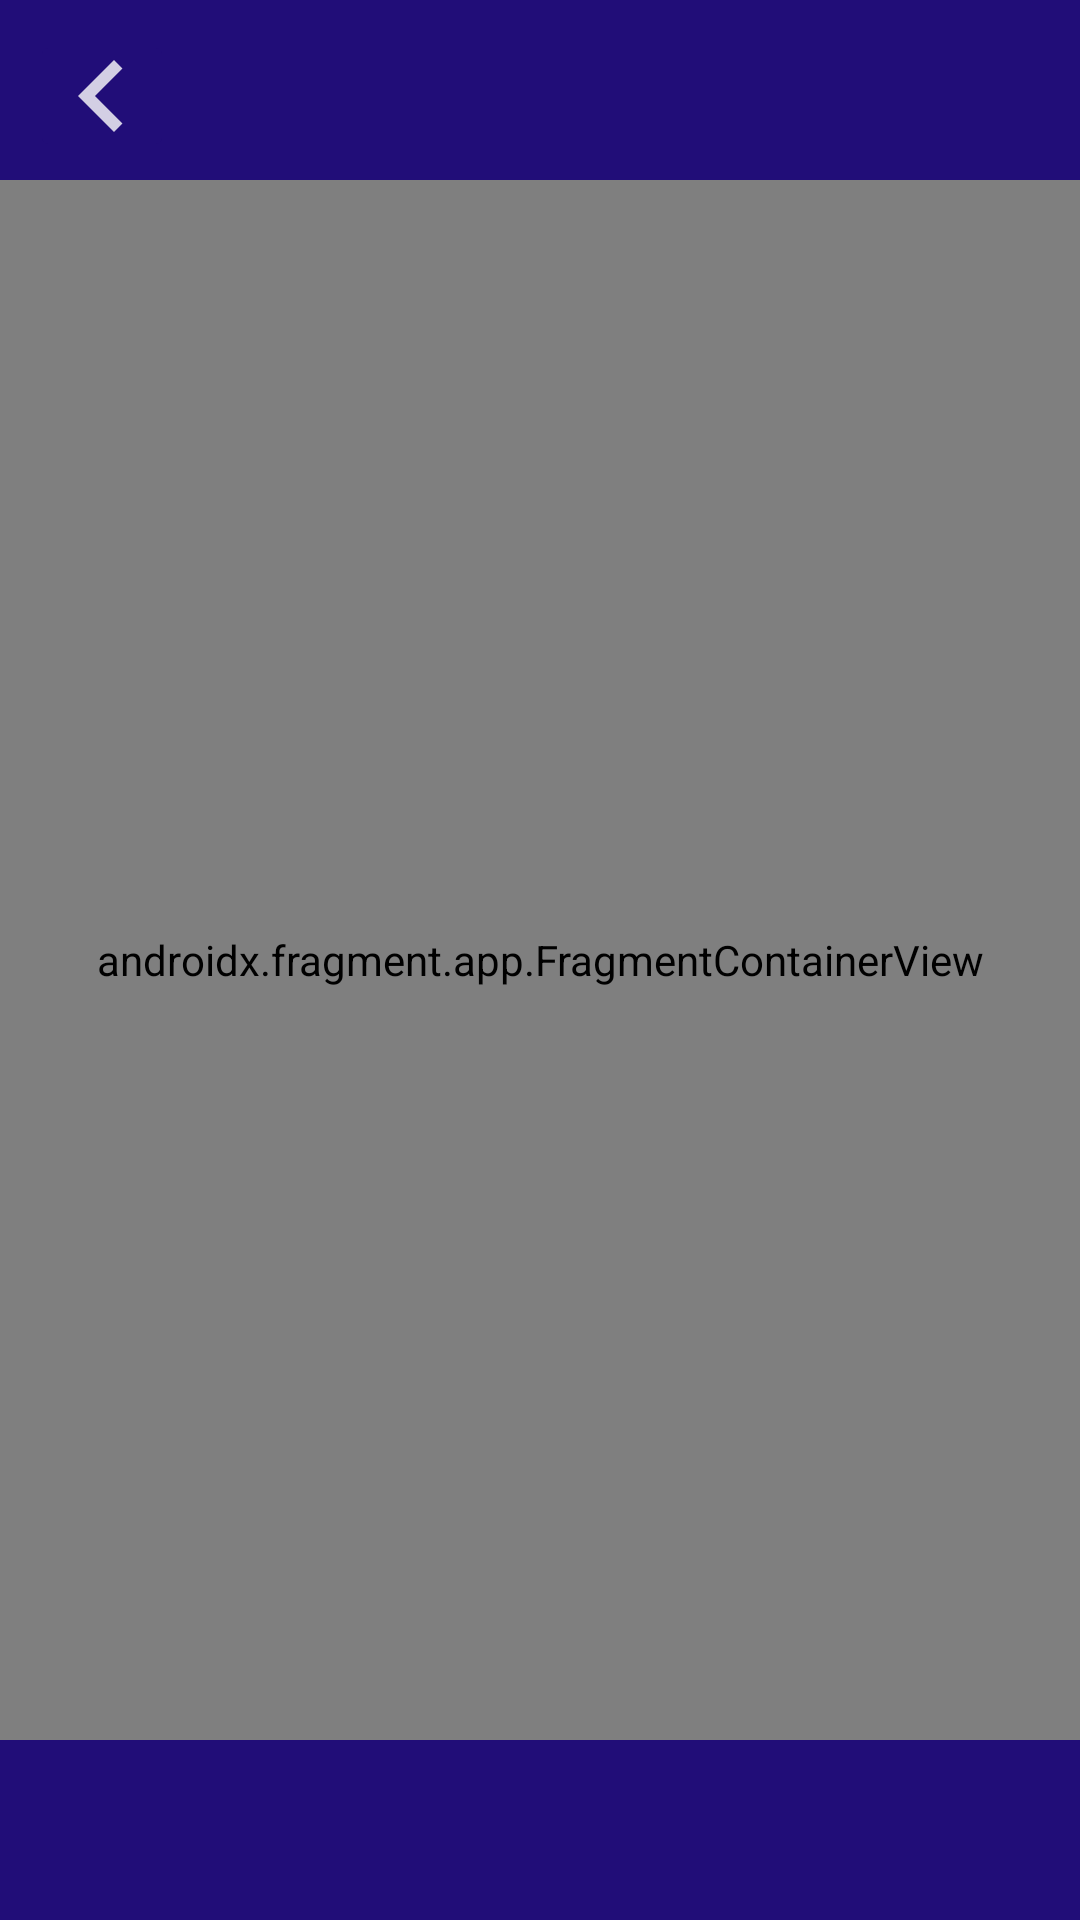

Here is an Android app screen rendered from its layout file. Give the layout XML and the strings, colors and styles it references.
<!-- AndroidManifest.xml: application theme Theme.MyToDoBasic -->
<!-- res/layout/activity_login.xml -->
<?xml version="1.0" encoding="utf-8"?>
<RelativeLayout xmlns:android="http://schemas.android.com/apk/res/android"
    xmlns:app="http://schemas.android.com/apk/res-auto"
    xmlns:tools="http://schemas.android.com/tools"
    android:layout_width="match_parent"
    android:layout_height="match_parent"
    android:background="@color/colorPrimary"
    tools:context=".Usuario.LoginActivity">


    <ImageButton
        android:id="@+id/imageVoltar"
        android:layout_width="wrap_content"
        android:layout_height="wrap_content"
        android:layout_marginStart="10dp"
        android:layout_marginTop="10dp"
        android:backgroundTint="@color/colorPrimary"
        android:contentDescription="@string/voltar"
        app:srcCompat="@drawable/ic_voltar" />

    <RelativeLayout
        style="@style/container_bottom"
        android:layout_width="match_parent"
        android:layout_height="match_parent"
        android:layout_marginTop="60dp"
        android:layout_marginBottom="60dp"
        android:orientation="vertical">


        <androidx.fragment.app.FragmentContainerView
            android:id="@+id/loginFragment"
            android:name="br.kelvynn.mytodobasic.Usuario.LoginFragment"
            android:layout_width="match_parent"
            android:layout_height="match_parent" />
    </RelativeLayout>


</RelativeLayout>
<!-- resources referenced by this layout -->
<resources>
  <color name="colorPrimary">#210d78</color>
  <!-- drawable ic_voltar (drawable-anydpi) -->
  <vector xmlns:android="http://schemas.android.com/apk/res/android"
      android:width="24dp"
      android:height="24dp"
      android:viewportWidth="24"
      android:viewportHeight="24"
      android:tint="#FFFFFF"
      android:alpha="0.8"
      android:autoMirrored="true">
    <group android:scaleX="2"
        android:scaleY="2"
        android:translateX="-12"
        android:translateY="-12">
      <path
          android:fillColor="@android:color/white"
          android:pathData="M15.41,7.41L14,6l-6,6 6,6 1.41,-1.41L10.83,12z"/>
    </group>
  </vector>
  <string name="voltar">Voltar</string>
  <style name="container_bottom">
          <item name="android:layout_width">match_parent</item>
          <item name="android:layout_height">match_parent</item>
          <item name="android:background">@drawable/baground_bottom</item>
      </style>
  <style name="Theme.MyToDoBasic" parent="Theme.MaterialComponents.Light.NoActionBar">
          
          <item name="colorPrimary">@color/colorPrimary</item>
          <item name="colorPrimaryVariant">@color/colorPrimary</item>
          <item name="colorOnPrimary">@color/colorPrimary</item>
          
          <item name="colorSecondary">@color/colorPrimary</item>
          <item name="colorSecondaryVariant">@color/colorPrimary</item>
          <item name="colorOnSecondary">@color/colorPrimary</item>
          
          <item name="android:statusBarColor" tools:targetApi="l">?attr/colorPrimaryVariant</item>
          
      </style>
  <!-- drawable baground_bottom (drawable-xxhdpi) -->
  <?xml version="1.0" encoding="utf-8"?>
  <shape xmlns:android="http://schemas.android.com/apk/res/android">
  
      <gradient
      android:startColor="@color/white"
      android:endColor="@color/white" />
      <corners android:topLeftRadius="10dp" android:topRightRadius="10dp"/>
  
  </shape>
  <color name="white">#FFFFFFFF</color>
</resources>
